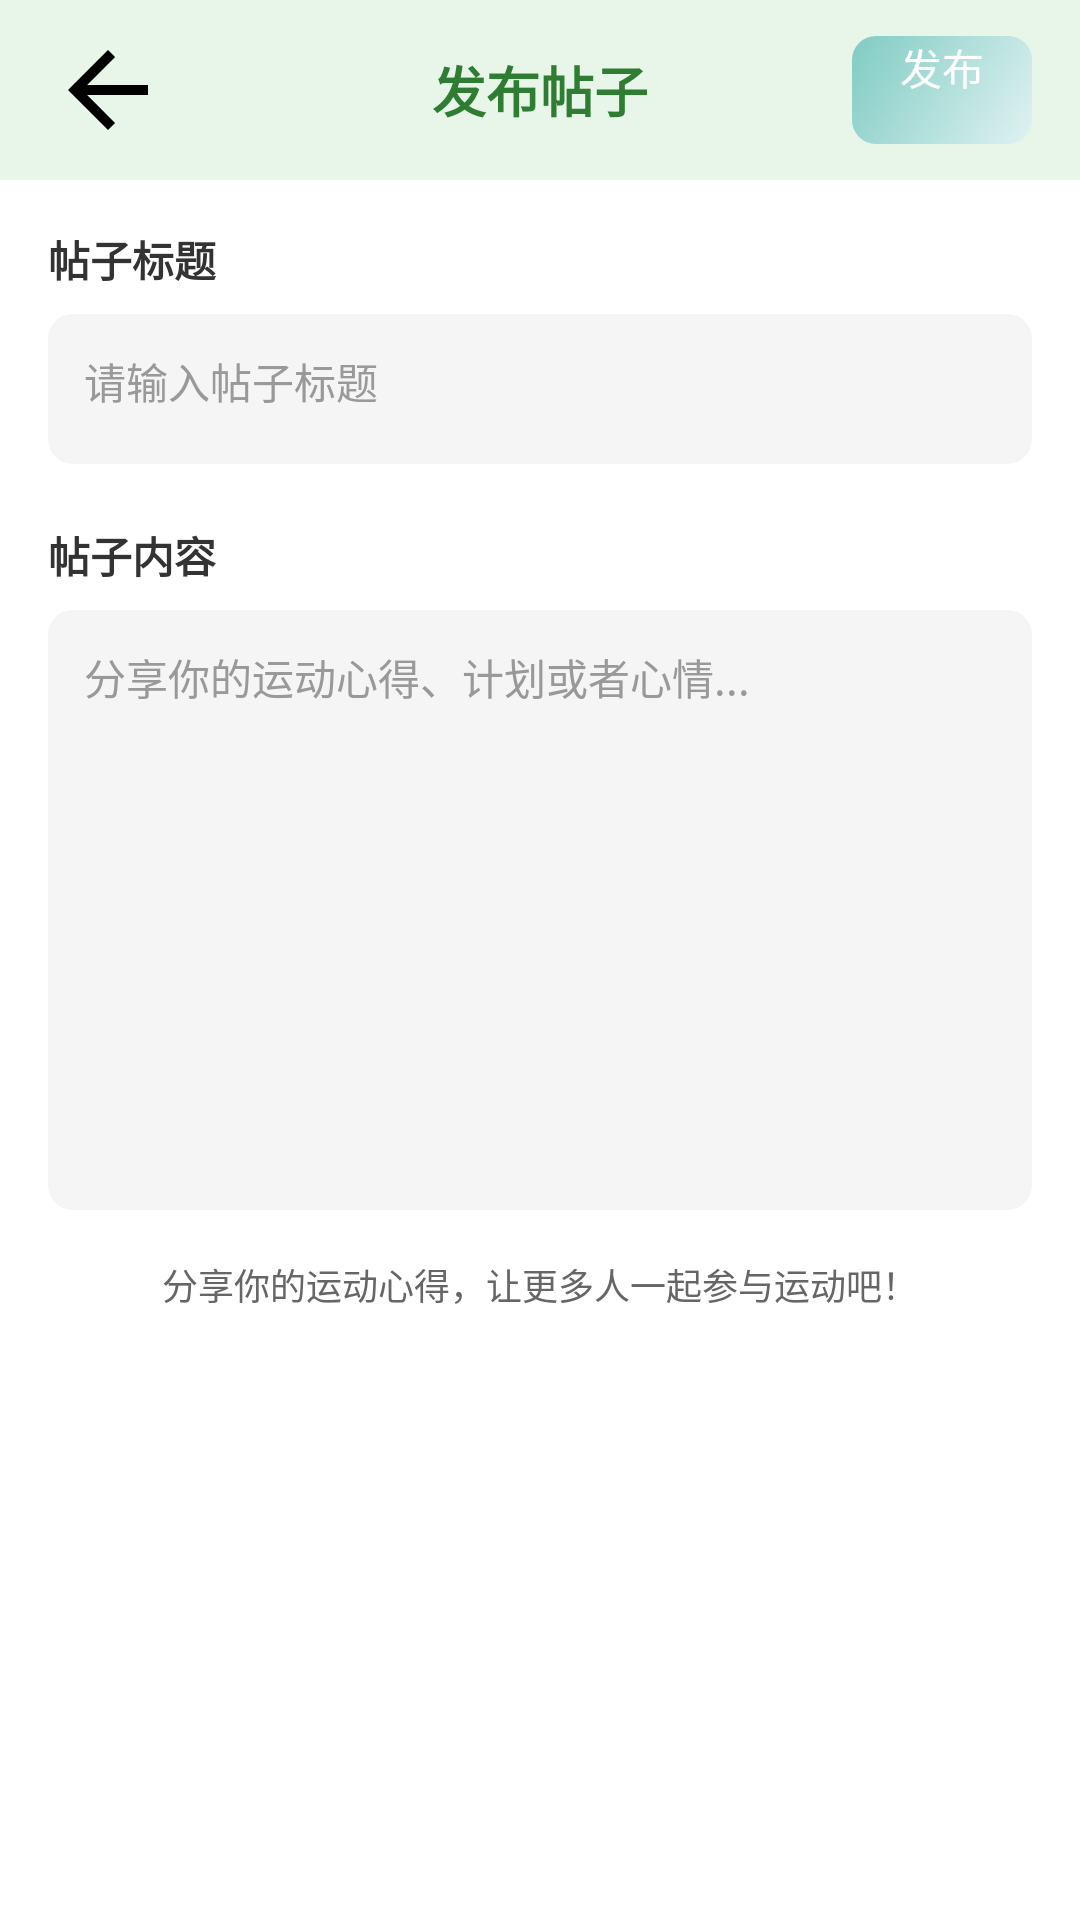

Reconstruct the res/layout file that produces this screen, plus the resources it refers to.
<!-- AndroidManifest.xml: application theme Theme.MyApplication -->
<!-- res/layout/activity_create_post.xml -->
<?xml version="1.0" encoding="utf-8"?>
<LinearLayout xmlns:android="http://schemas.android.com/apk/res/android"
    xmlns:app="http://schemas.android.com/apk/res-auto"
    android:id="@+id/main"
    android:layout_width="match_parent"
    android:layout_height="match_parent"
    android:orientation="vertical"
    android:background="#FFFFFF">

    
    <RelativeLayout
        android:layout_width="match_parent"
        android:layout_height="60dp"
        android:background="#E8F5E9"
        android:paddingStart="16dp"
        android:paddingEnd="16dp">

        
        <ImageButton
            android:id="@+id/btn_back"
            android:layout_width="40dp"
            android:layout_height="40dp"
            android:src="@drawable/ic_arrow_back"
            android:background="?attr/selectableItemBackgroundBorderless"
            app:tint="#2E7D32"
            android:layout_centerVertical="true"
            android:layout_alignParentStart="true"/>

        
        <TextView
            android:layout_width="wrap_content"
            android:layout_height="wrap_content"
            android:text="发布帖子"
            android:textColor="#2E7D32"
            android:textSize="18sp"
            android:textStyle="bold"
            android:layout_centerInParent="true"/>

        
        <Button
            android:id="@+id/btn_publish"
            android:layout_width="wrap_content"
            android:layout_height="36dp"
            android:layout_alignParentEnd="true"
            android:layout_centerVertical="true"
            android:text="发布"
            android:textColor="#FFFFFF"
            android:textSize="14sp"
            android:background="@drawable/green_gradient_bg"
            android:paddingStart="16dp"
            android:paddingEnd="16dp"/>
    </RelativeLayout>

    
    <ScrollView
        android:layout_width="match_parent"
        android:layout_height="0dp"
        android:layout_weight="1"
        android:fillViewport="true">

        <LinearLayout
            android:layout_width="match_parent"
            android:layout_height="wrap_content"
            android:orientation="vertical"
            android:padding="16dp">

            
            <TextView
                android:layout_width="wrap_content"
                android:layout_height="wrap_content"
                android:text="帖子标题"
                android:textColor="#333333"
                android:textSize="14sp"
                android:textStyle="bold"
                android:layout_marginBottom="8dp"/>

            <androidx.cardview.widget.CardView
                android:layout_width="match_parent"
                android:layout_height="wrap_content"
                android:layout_marginBottom="20dp"
                app:cardCornerRadius="8dp"
                app:cardElevation="1dp"
                app:cardBackgroundColor="#F5F5F5">

                <EditText
                    android:id="@+id/et_title"
                    android:layout_width="match_parent"
                    android:layout_height="50dp"
                    android:hint="请输入帖子标题"
                    android:textColor="#333333"
                    android:textColorHint="#999999"
                    android:textSize="14sp"
                    android:background="@null"
                    android:padding="12dp"
                    android:maxLines="1"/>
            </androidx.cardview.widget.CardView>

            
            <TextView
                android:layout_width="wrap_content"
                android:layout_height="wrap_content"
                android:text="帖子内容"
                android:textColor="#333333"
                android:textSize="14sp"
                android:textStyle="bold"
                android:layout_marginBottom="8dp"/>

            <androidx.cardview.widget.CardView
                android:layout_width="match_parent"
                android:layout_height="200dp"
                app:cardCornerRadius="8dp"
                app:cardElevation="1dp"
                app:cardBackgroundColor="#F5F5F5">

                <EditText
                    android:id="@+id/et_content"
                    android:layout_width="match_parent"
                    android:layout_height="match_parent"
                    android:hint="分享你的运动心得、计划或者心情..."
                    android:textColor="#333333"
                    android:textColorHint="#999999"
                    android:textSize="14sp"
                    android:background="@null"
                    android:padding="12dp"
                    android:gravity="top"/>
            </androidx.cardview.widget.CardView>

            

            

            
            <TextView
                android:layout_width="match_parent"
                android:layout_height="wrap_content"
                android:layout_marginTop="16dp"
                android:text="分享你的运动心得，让更多人一起参与运动吧！"
                android:textColor="#666666"
                android:textSize="12sp"
                android:gravity="center"/>

        </LinearLayout>
    </ScrollView>

</LinearLayout>
<!-- resources referenced by this layout -->
<resources>
  <!-- drawable green_gradient_bg (drawable) -->
  <?xml version="1.0" encoding="utf-8"?>
  <shape xmlns:android="http://schemas.android.com/apk/res/android">
      <gradient
          android:angle="135"
          android:startColor="#E0F2F1"
          android:endColor="#80CBC4"
          android:type="linear"/>
      <corners android:radius="8dp"/>
  </shape>
  <!-- drawable ic_arrow_back (drawable) -->
  <vector xmlns:android="http://schemas.android.com/apk/res/android"
      android:width="24dp"
      android:height="24dp"
      android:viewportWidth="24"
      android:viewportHeight="24">
      <path android:fillColor="#000000" android:pathData="M20,11H7.83l5.59,-5.59L12,4l-8,8l8,8l1.41,-1.41L7.83,13H20v-2z"/>
  </vector>
</resources>
